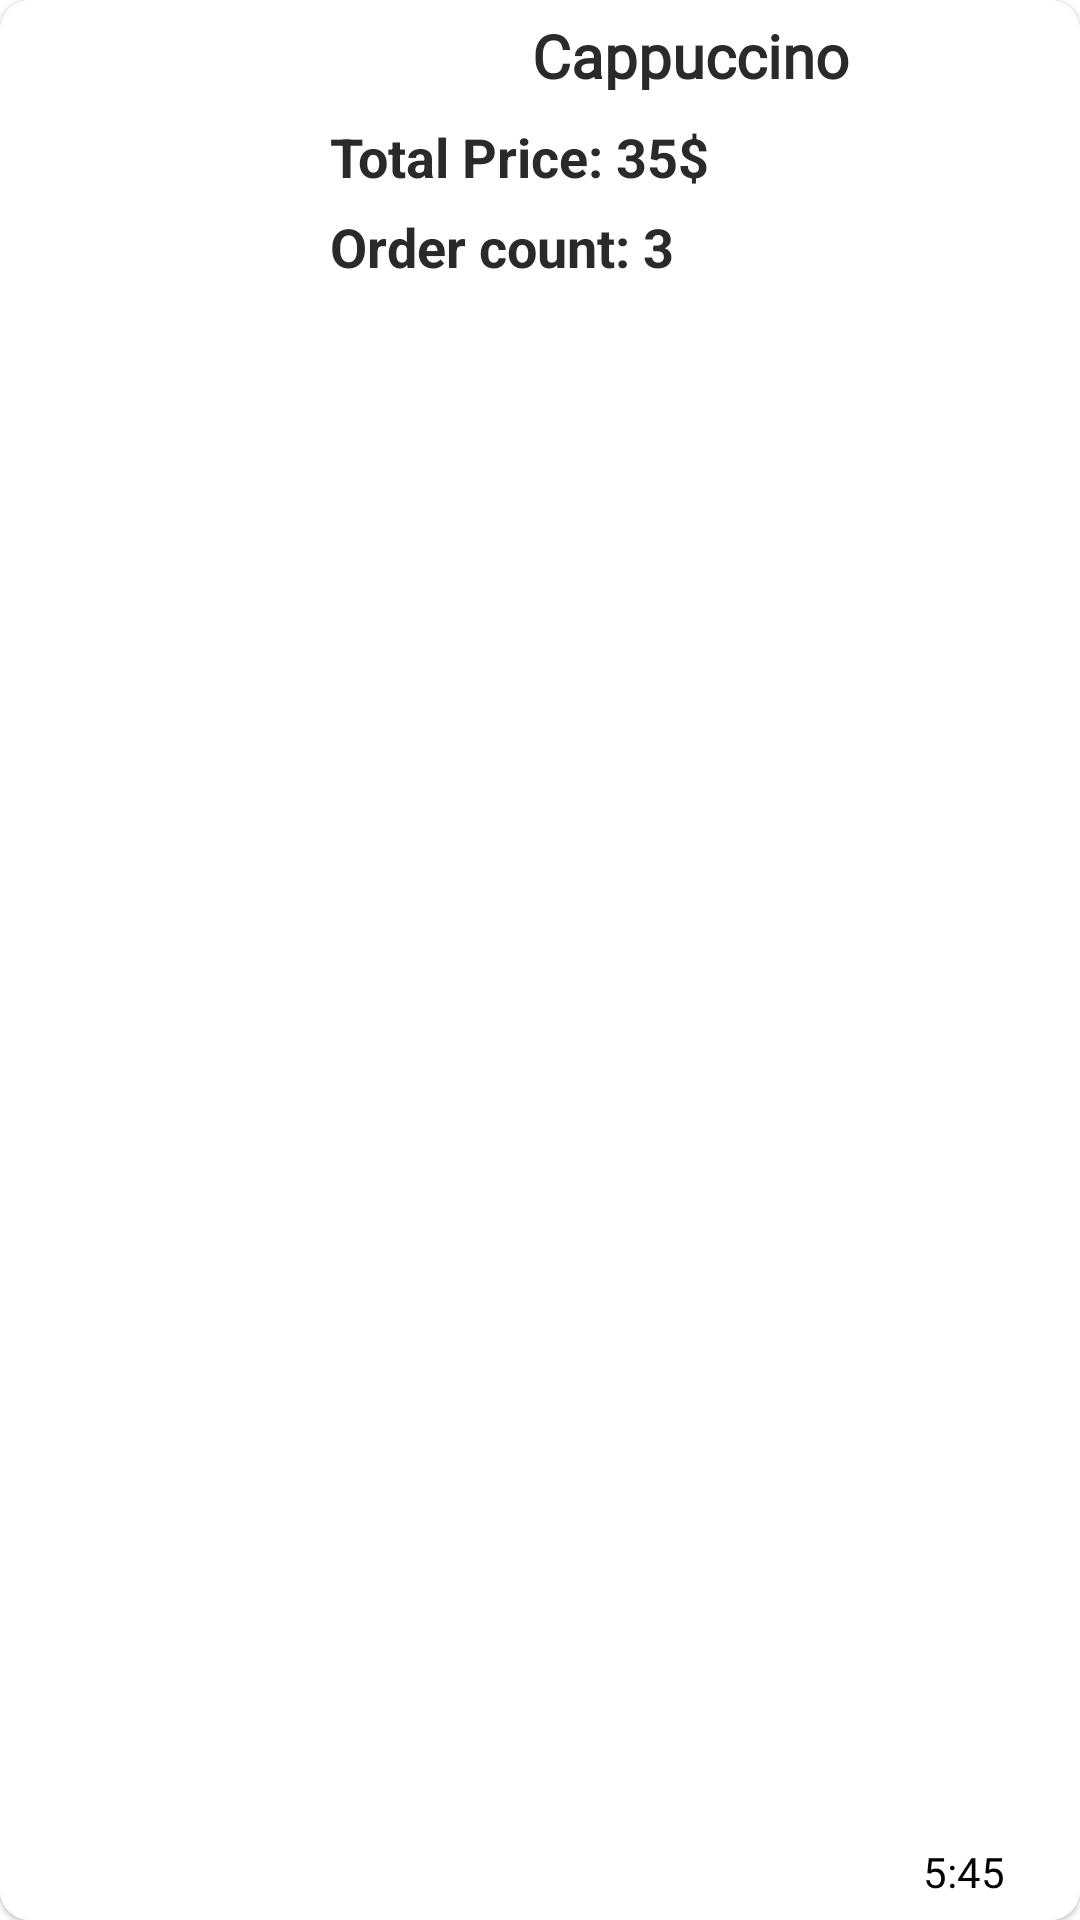

Produce the Android XML layout that renders to this screen, including the resource entries it uses.
<!-- AndroidManifest.xml: application theme Theme.CoffeShop -->
<!-- res/layout/recycler_cart_row.xml -->
<?xml version="1.0" encoding="utf-8"?>
<com.google.android.material.card.MaterialCardView xmlns:android="http://schemas.android.com/apk/res/android"
    android:layout_width="match_parent"
    android:layout_height="wrap_content"
    xmlns:app="http://schemas.android.com/apk/res-auto"
    app:cardCornerRadius="10dp"
    android:elevation="4dp"
    android:layout_margin="5dp"
    >
    <androidx.constraintlayout.widget.ConstraintLayout
        android:layout_width="match_parent"
        android:layout_height="match_parent"
        android:background="@color/white">

        <com.google.android.material.imageview.ShapeableImageView
            android:id="@+id/cartCoffeeImageView"
            android:layout_width="100dp"
            android:layout_height="100dp"
            android:scaleType="centerCrop"
            android:src="@drawable/cappuccino"
            app:shapeAppearanceOverlay="@style/RoundedAllCornerImage"
            app:layout_constraintTop_toTopOf="parent"
            app:layout_constraintStart_toStartOf="parent"
            app:layout_constraintBottom_toBottomOf="parent"
            />

        <TextView
            android:id="@+id/cartCoffeeNameText"
            android:layout_width="0dp"
            android:layout_height="25dp"
            android:layout_marginHorizontal="10dp"
            android:layout_marginTop="5dp"
            android:fontFamily="@font/courgette"
            android:gravity="center"
            android:text="@string/cappuccino_text"
            android:textColor="@color/extra_light_black_1"
            android:textSize="20sp"
            android:textStyle="bold"
            app:layout_constraintStart_toEndOf="@id/cartCoffeeImageView"
            app:layout_constraintEnd_toEndOf="parent"
            app:layout_constraintTop_toTopOf="parent"
            />

        <TextView
            android:id="@+id/cartTotalPriceText"
            android:layout_width="0dp"
            android:layout_height="25dp"
            android:layout_marginHorizontal="10dp"
            android:layout_marginTop="10dp"
            android:gravity="start"
            android:text="Total Price: 35$ "
            android:textColor="@color/extra_light_black_1"
            android:textSize="18sp"
            android:textStyle="bold"
            app:layout_constraintStart_toEndOf="@id/cartCoffeeImageView"
            app:layout_constraintEnd_toEndOf="parent"
            app:layout_constraintTop_toBottomOf="@id/cartCoffeeNameText"
            />


        <TextView
            android:id="@+id/cartCountText"
            android:layout_width="0dp"
            android:layout_height="25dp"
            android:layout_marginHorizontal="10dp"
            android:layout_marginTop="5dp"
            android:gravity="start"
            android:text="Order count: 3"
            android:textColor="@color/extra_light_black_1"
            android:textSize="18sp"
            android:textStyle="bold"
            app:layout_constraintStart_toEndOf="@id/cartCoffeeImageView"
            app:layout_constraintEnd_toEndOf="parent"
            app:layout_constraintTop_toBottomOf="@id/cartTotalPriceText"
            />


        <TextView
            android:id="@+id/cartDateText"
            android:layout_width="150dp"
            android:layout_height="22dp"
            android:layout_marginEnd="25dp"
            android:layout_marginBottom="5dp"
            android:gravity="end|center_vertical"
            android:text="5:45"
            android:fontFamily="@font/courgette"
            android:textColor="@color/black"
            android:textSize="14sp"
            app:layout_constraintBottom_toBottomOf="parent"
            app:layout_constraintEnd_toEndOf="parent"
            app:layout_constraintHorizontal_bias="1.0"
            app:layout_constraintVertical_bias="1.0"
            app:layout_constraintStart_toEndOf="@id/cartCoffeeImageView"
            app:layout_constraintTop_toTopOf="parent" />



    </androidx.constraintlayout.widget.ConstraintLayout>

</com.google.android.material.card.MaterialCardView>
<!-- resources referenced by this layout -->
<resources>
  <color name="black">#000000</color>
  <color name="extra_light_black_1">#2a2a2a</color>
  <color name="white">#FFFFFF</color>
  <string name="cappuccino_text">Cappuccino</string>
  <style name="RoundedAllCornerImage">
          <item name="cornerSizeTopRight">5%</item>
          <item name="cornerSizeTopLeft">5%</item>
          <item name="cornerSizeBottomLeft">5%</item>
          <item name="cornerSizeBottomRight">5%</item>
      </style>
  <style name="Theme.CoffeShop" parent="Theme.MaterialComponents.DayNight.DarkActionBar">
          
          <item name="colorPrimary">@color/brown</item>
          <item name="colorPrimaryVariant">@color/purple_700</item>
          <item name="colorOnPrimary">@color/white</item>
          
          <item name="colorSecondary">@color/teal_200</item>
          <item name="colorSecondaryVariant">@color/teal_700</item>
          <item name="colorOnSecondary">@color/black</item>
          
          <item name="android:statusBarColor">@color/light_black</item>
          
          <item name="windowActionBar">false</item>
          <item name="windowNoTitle">true</item>
      </style>
  <color name="brown">#c67c4e</color>
  <color name="purple_700">#FF3700B3</color>
  <color name="teal_200">#FF03DAC5</color>
  <color name="teal_700">#FF018786</color>
  <color name="light_black">#1b1b1b</color>
</resources>
